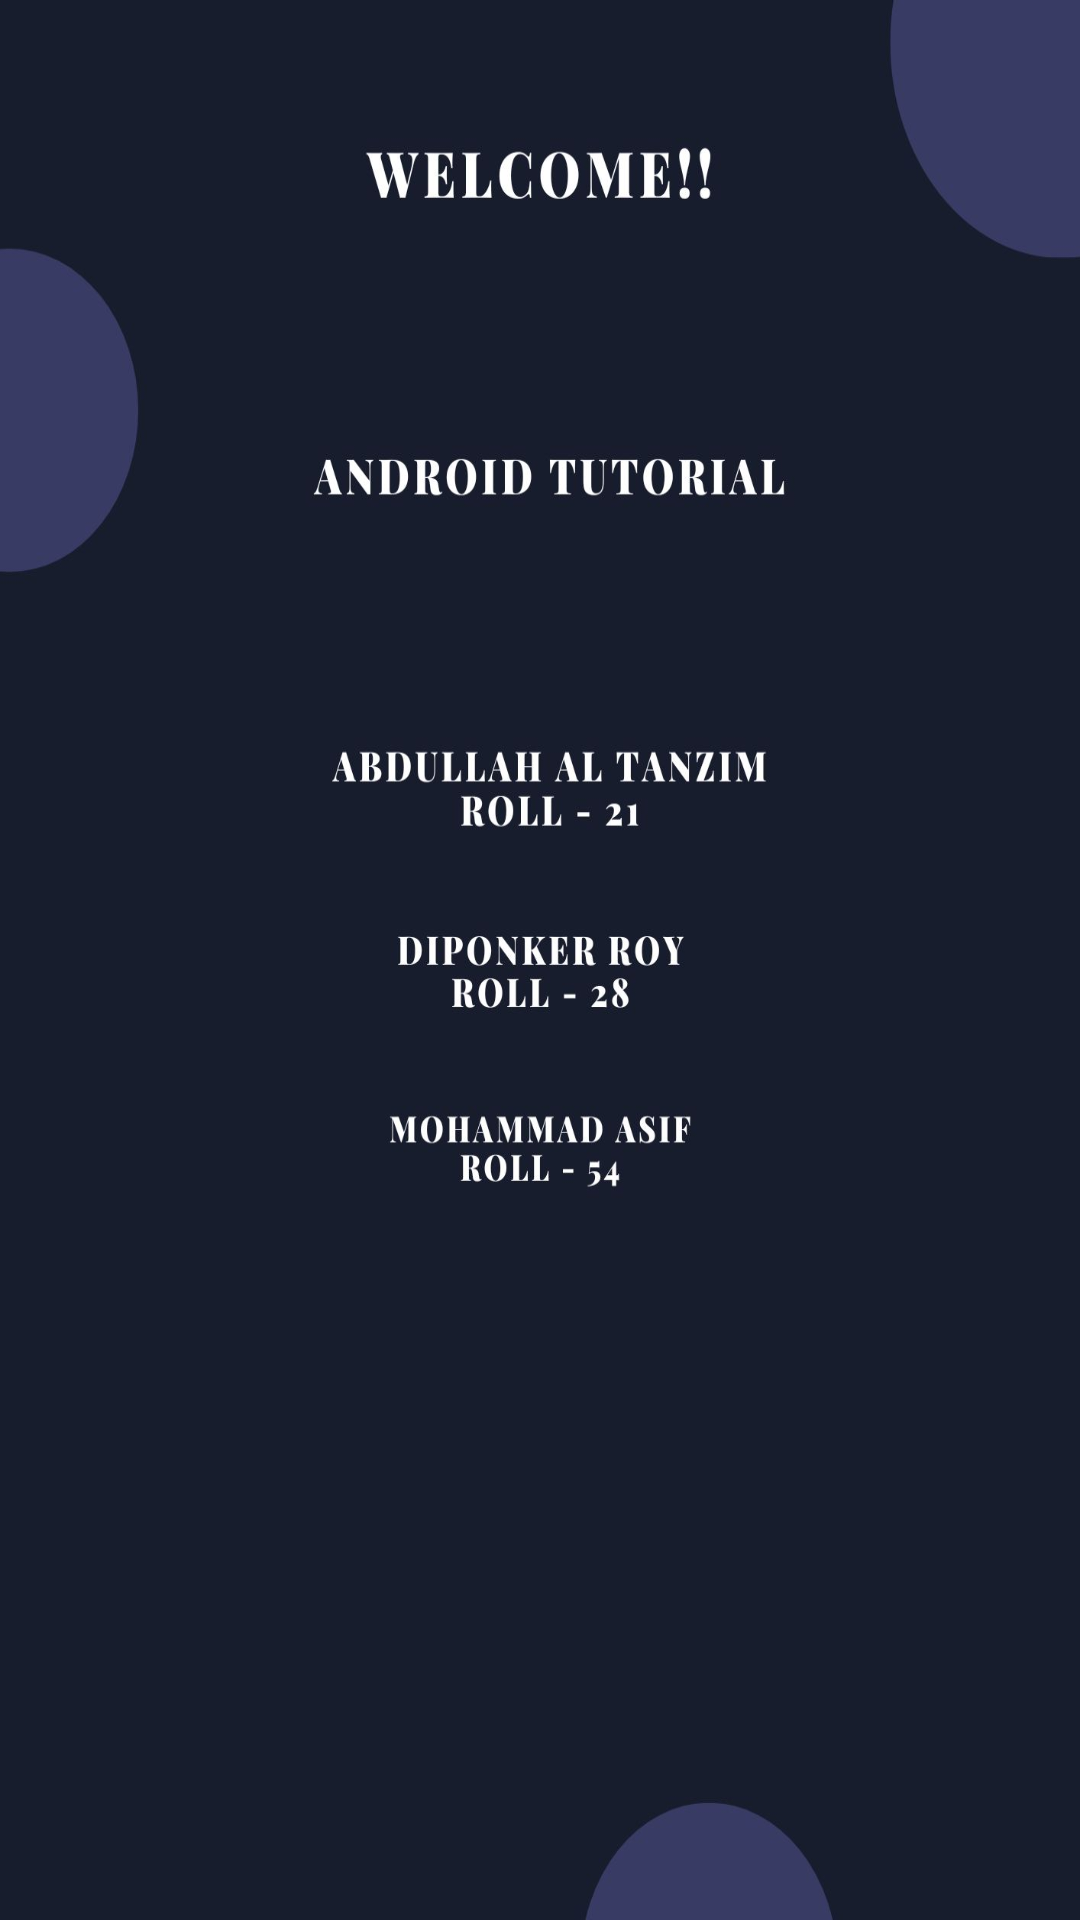

Layout XML and referenced resources for this Android screen:
<!-- AndroidManifest.xml: application theme Theme.CameraXTutorial -->
<!-- res/layout/activity_main.xml -->
<?xml version="1.0" encoding="utf-8"?>
<androidx.constraintlayout.widget.ConstraintLayout xmlns:android="http://schemas.android.com/apk/res/android"
    xmlns:app="http://schemas.android.com/apk/res-auto"
    xmlns:tools="http://schemas.android.com/tools"
    android:layout_width="match_parent"
    android:layout_height="match_parent"
    android:background="@drawable/back"
    tools:context=".MainActivity">

    <Button
        android:id="@+id/gocamera"
        android:layout_width="158dp"
        android:layout_height="56dp"
        android:layout_marginStart="133dp"
        android:layout_marginTop="499dp"
        android:layout_marginEnd="120dp"
        android:layout_marginBottom="176dp"
        android:text="Go to Camera"
        app:layout_constraintBottom_toBottomOf="parent"
        app:layout_constraintEnd_toEndOf="parent"
        app:layout_constraintStart_toStartOf="parent"
        app:layout_constraintTop_toTopOf="parent" />
</androidx.constraintlayout.widget.ConstraintLayout>
<!-- resources referenced by this layout -->
<resources>
  <!-- drawable back: jpg bitmap (drawable, 90213 bytes) -->
  <style name="Theme.CameraXTutorial" parent="Base.Theme.CameraXTutorial" />
  <style name="Base.Theme.CameraXTutorial" parent="Theme.Material3.DayNight.NoActionBar">
          
          
      </style>
</resources>
